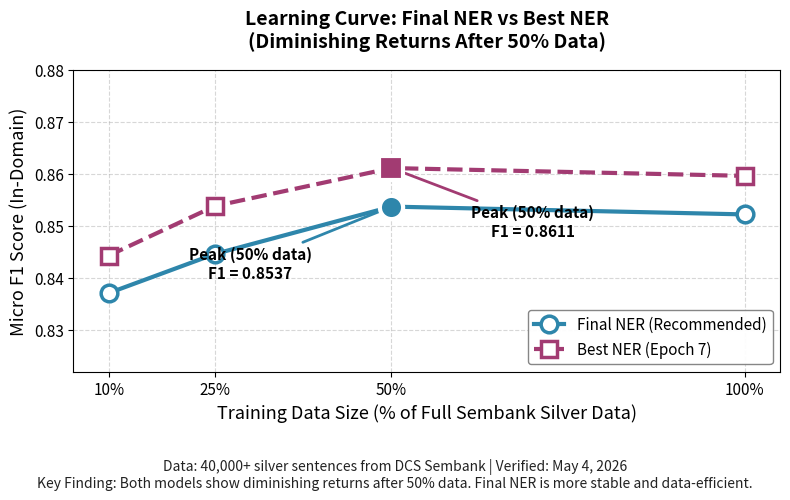

Recreate this plot in Python. (Note: this script raises an exception after producing the figure.)
#!/usr/bin/env python3
"""
Figure 5.1 v3: Learning Curve — Top-Tier Publication Standard
Larger fonts + Hatch patterns + Professional layout
"""

import matplotlib.pyplot as plt
import numpy as np

data_sizes = [10, 25, 50, 100]
final_ner = [0.8371, 0.8446, 0.8537, 0.8522]
best_ner = [0.8443, 0.8538, 0.8611, 0.8596]

fig, ax = plt.subplots(figsize=(8, 5), dpi=300)

# Plot with thicker lines
line1, = ax.plot(data_sizes, final_ner, 'o-', color='#2E86AB', linewidth=3, markersize=12, 
                 label='Final NER (Recommended)', markerfacecolor='white', markeredgewidth=2.5)
line2, = ax.plot(data_sizes, best_ner, 's--', color='#A23B72', linewidth=3, markersize=12, 
                 label='Best NER (Epoch 7)', markerfacecolor='white', markeredgewidth=2.5)

# Add hatch patterns to markers for grayscale compatibility
line1.set_markerfacecolor('white')
line2.set_markerfacecolor('white')

# Highlight peaks with larger markers
ax.scatter([50], [0.8537], s=280, color='#2E86AB', zorder=5, edgecolors='white', linewidths=3, marker='o')
ax.scatter([50], [0.8611], s=280, color='#A23B72', zorder=5, edgecolors='white', linewidths=3, marker='s')

# Larger annotations
ax.annotate('Peak (50% data)\nF1 = 0.8537', xy=(50, 0.8537), xytext=(30, 0.840),
            fontsize=11, ha='center', fontweight='bold',
            arrowprops=dict(arrowstyle='->', color='#2E86AB', lw=2))
ax.annotate('Peak (50% data)\nF1 = 0.8611', xy=(50, 0.8611), xytext=(70, 0.848),
            fontsize=11, ha='center', fontweight='bold',
            arrowprops=dict(arrowstyle='->', color='#A23B72', lw=2))

# Much larger fonts
ax.set_xlabel('Training Data Size (% of Full Sembank Silver Data)', fontsize=13, fontweight='medium')
ax.set_ylabel('Micro F1 Score (In-Domain)', fontsize=13, fontweight='medium')
ax.set_title('Learning Curve: Final NER vs Best NER\n(Diminishing Returns After 50% Data)', 
             fontsize=14, fontweight='bold', pad=16)

ax.set_xlim(5, 105)
ax.set_ylim(0.822, 0.880)
ax.set_xticks([10, 25, 50, 100])
ax.set_xticklabels(['10%', '25%', '50%', '100%'], fontsize=11)
ax.tick_params(axis='y', labelsize=11)
ax.grid(True, linestyle='--', alpha=0.5, zorder=0)
ax.legend(loc='lower right', fontsize=11, framealpha=0.95, edgecolor='gray')

# Professional caption
fig.text(0.5, 0.01, 
         'Data: 40,000+ silver sentences from DCS Sembank | Verified: May 4, 2026\n'
         'Key Finding: Both models show diminishing returns after 50% data. Final NER is more stable and data-efficient.',
         ha='center', fontsize=10, style='italic', color='#222222')

plt.tight_layout(rect=[0, 0.11, 1, 1])
plt.savefig('/home/workdir/artifacts/thesis_project/thesis_markdown/chapters/figures/Figure_5_1_Learning_Curve_v3.pdf', 
            dpi=300, bbox_inches='tight', format='pdf')
plt.savefig('/home/workdir/artifacts/thesis_project/thesis_markdown/chapters/figures/Figure_5_1_Learning_Curve_v3.png', 
            dpi=300, bbox_inches='tight', format='png')

print("✅ Figure 5.1 v3 (Top-Tier) generated!")
print("   PDF: chapters/figures/Figure_5_1_Learning_Curve_v3.pdf")
